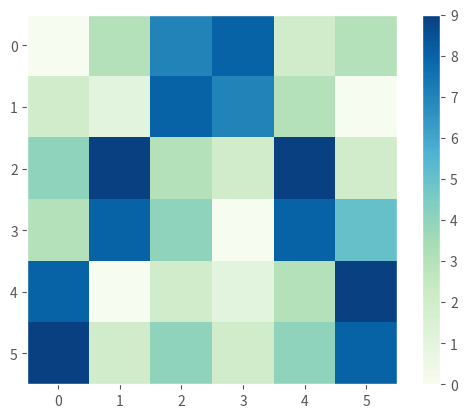
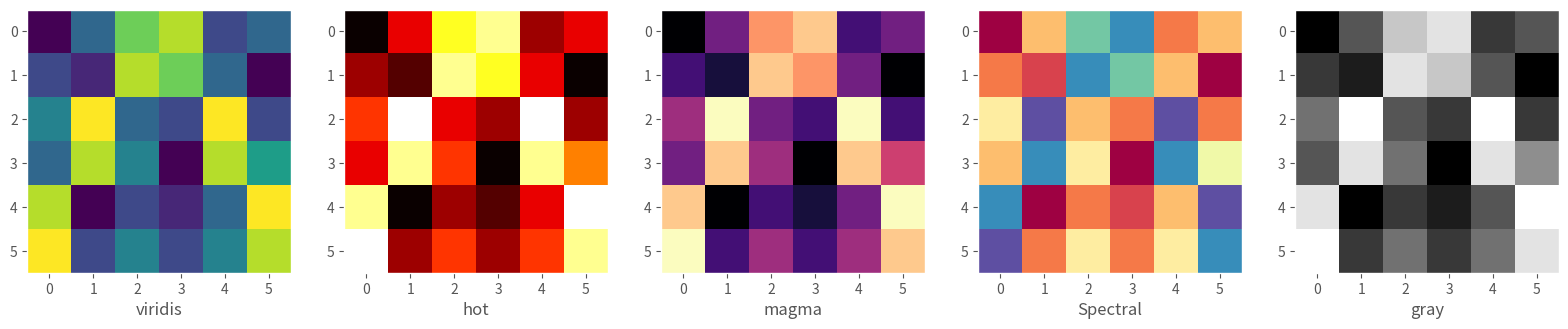
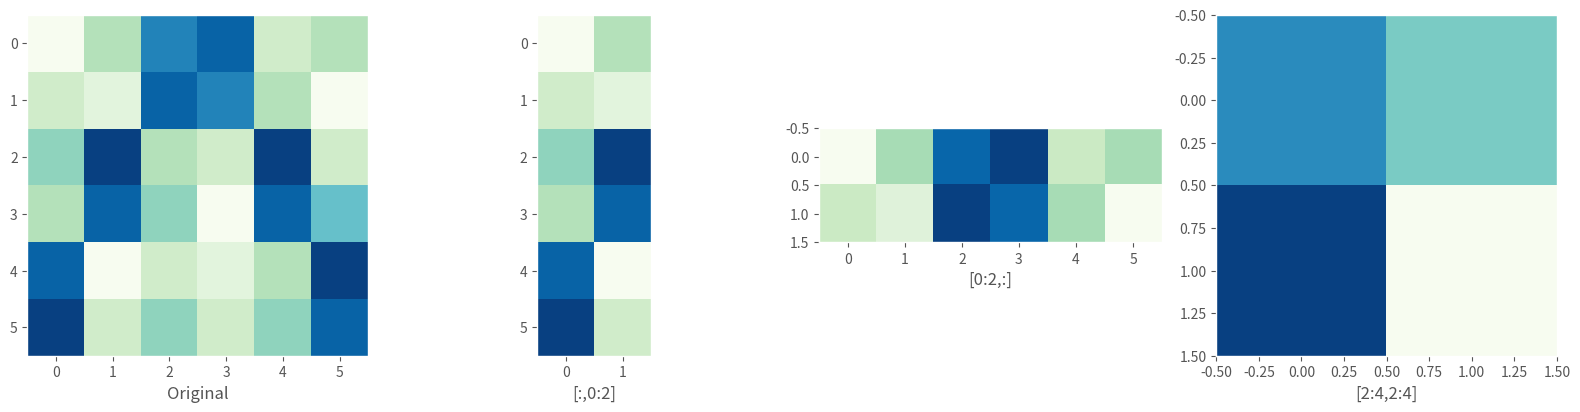
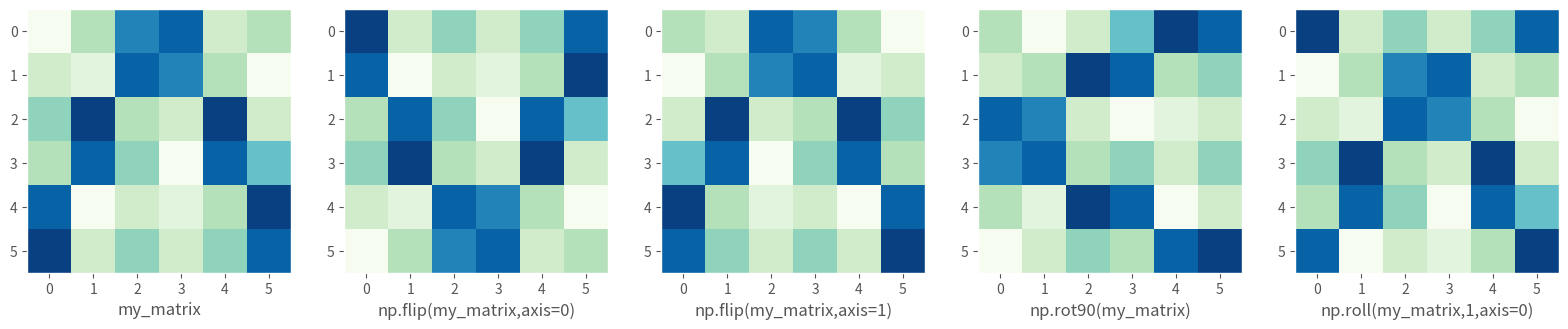

Write Python code to recreate these figures, in order. (Note: this script raises an exception after producing the figures.)
import numpy as np
import matplotlib.pyplot as plt

my_matrix = np.array(
[[0, 3, 7, 8, 2, 3],
 [2, 1, 8, 7, 3, 0],
 [4, 9, 3, 2, 9, 2],
 [3, 8, 4, 0, 8, 5],
 [8, 0, 2, 1, 3, 9],
 [9, 2, 4, 2, 4, 8]]
)

my_matrix

my_matrix.mean()        # mean of the whole matrix

my_matrix.mean(axis=0)   # mean of the columns

my_matrix.mean(axis=0)[0]  # mean of the 0th column

my_matrix.mean(axis=1)   # mean of the rows

my_matrix.flatten()      # convert to 1D (useful for some plotting)

another_matrix = my_matrix + 2

print(another_matrix)

plt.style.use('ggplot')
plt.rc('axes', grid=False)   # turn off the background grid for images

plt.imshow(my_matrix, cmap=plt.cm.GnBu);

plt.imshow(my_matrix, cmap=plt.cm.GnBu)
plt.colorbar();

fig, ax = plt.subplots(1,5)

fig.set_size_inches(16,4)

fig.tight_layout()

ax[0].imshow(my_matrix, cmap=plt.cm.viridis)
ax[0].set_xlabel('viridis')

ax[1].imshow(my_matrix, cmap=plt.cm.hot)
ax[1].set_xlabel('hot')

ax[2].imshow(my_matrix, cmap=plt.cm.magma)
ax[2].set_xlabel('magma')

ax[3].imshow(my_matrix, cmap=plt.cm.Spectral)
ax[3].set_xlabel('Spectral')

ax[4].imshow(my_matrix, cmap=plt.cm.gray)
ax[4].set_xlabel('gray');

fig, ax = plt.subplots(1,4)
fig.set_size_inches(16,4)

fig.tight_layout()

ax[0].imshow(my_matrix, cmap=plt.cm.GnBu)
ax[0].set_xlabel('Original')

ax[1].imshow(my_matrix[:,0:2], cmap=plt.cm.GnBu)
ax[1].set_xlabel('[:,0:2]')                         # all rows, 2 columns

ax[2].imshow(my_matrix[0:2,:], cmap=plt.cm.GnBu)    # 2 rows, all columns
ax[2].set_xlabel('[0:2,:]')

ax[3].imshow(my_matrix[2:4,2:4], cmap=plt.cm.GnBu);
ax[3].set_xlabel('[2:4,2:4]') ;                     # center

fig, ax = plt.subplots(1,5)
fig.set_size_inches(16,4)

fig.tight_layout()

ax[0].imshow(my_matrix, cmap=plt.cm.GnBu)
ax[0].set_xlabel('my_matrix')

ax[1].imshow(np.flip(my_matrix,axis=0), cmap=plt.cm.GnBu)      # axis = 0 (COLUMNS)
ax[1].set_xlabel('np.flip(my_matrix,axis=0)')

ax[2].imshow(np.flip(my_matrix,axis=1), cmap=plt.cm.GnBu)      # axis = 1 (ROWS)
ax[2].set_xlabel('np.flip(my_matrix,axis=1)')

ax[3].imshow(np.rot90(my_matrix), cmap=plt.cm.GnBu)            # Rotate 90 counter-clockwise
ax[3].set_xlabel('np.rot90(my_matrix)')

ax[4].imshow(np.roll(my_matrix,1,axis=0), cmap=plt.cm.GnBu)    # axis = 0 (COLUMNS)
ax[4].set_xlabel('np.roll(my_matrix,1,axis=0)');

# Write my_matrix to a PNG file

plt.imsave('Square.png', my_matrix, cmap=plt.cm.gray)


# Read in the PNG file

my_png = plt.imread('Square.png')

print(f"The original data has a min = {my_matrix.min():.2f} and a max = {my_matrix.max():.2f}")
print(f"The PNG file has a min = {my_png.min():.2f} and a max = {my_png.max():.2f}")

import astropy.io.fits as fits

data_file = "./Data/bsg01.fits"

fits.info(data_file)

image_data   = fits.getdata(data_file, 0)
image_header = fits.getheader(data_file, 0)

image_header

image_data[0:2]

print(f"The image has a shape [height,width] of {image_data.shape}")

print(f"The image has a maximum value of {image_data.max():.2f}")
print(f"The image has a minimum value of {image_data.min():.2f}")

fig, ax = plt.subplots(1,2)
fig.set_size_inches(12,6)
fig.tight_layout()

ax[0].imshow(image_data,cmap=plt.cm.gray)
ax[0].set_title("OK, Boomer!")

ax[1].set_xlabel("Pixel Values")
ax[1].set_ylabel("Number of Pixels")
ax[1].hist(image_data.flatten(),bins=20);

fig, ax = plt.subplots(1,2)
fig.set_size_inches(12,6)
fig.tight_layout()

ax[0].imshow(image_data, cmap=plt.cm.gray, vmin = 60, vmax = 101)
ax[0].set_title("OK, Boomer!")

ax[1].set_xlabel("Pixel Values")
ax[1].set_ylabel("Number of Pixels")
ax[1].hist(image_data.flatten(),bins=20)
ax[1].vlines(60, 0, 50000,
          color = 'Navy',
          linewidth = 5,
          linestyle = '--');

copy_data = np.copy(image_data)        # make a copy of the data to work with

copy_data.min(), copy_data.mean(), copy_data.max()

copy_data[copy_data > 2 * copy_data.mean()] = copy_data.max()

fig, ax = plt.subplots(1,2)

fig.set_size_inches(12,6)

fig.tight_layout()

ax[0].imshow(copy_data,cmap=plt.cm.gray)

my_bins = np.arange(0,110,5)

ax[1].set_xlabel("Pixel Values")
ax[1].set_ylabel("Number of Pixels")
ax[1].hist(image_data.flatten(), bins=my_bins)
ax[1].hist(copy_data.flatten(), bins=my_bins, 
           histtype = "step", 
           linewidth = "4", 
           color = "b");

another_image_file = "./Data/bsg02.fits"

another_image_data = fits.getdata(another_image_file)     # a quick way to just get the data

fig, ax = plt.subplots(1,2)
fig.set_size_inches(8,6)

fig.tight_layout(w_pad = 3.0)

ax[0].set_title("Original Boomer Image")
ax[1].set_title("Another Boomer Image")

ax[0].imshow(image_data, cmap=plt.cm.gray)
ax[1].imshow(another_image_data, cmap=plt.cm.gray);

real_image = image_data - another_image_data                 # Subtract the images pixel by pixel

fig, ax = plt.subplots(1,3)
fig.set_size_inches(12,6)

fig.tight_layout(w_pad = 3.0)

ax[0].set_title("Original Boomer Image")
ax[1].set_title("Another Boomer Image")
ax[2].set_title("Real Boomer Image!")

ax[0].imshow(image_data, cmap=plt.cm.gray)
ax[1].imshow(another_image_data, cmap=plt.cm.gray);
ax[2].imshow(real_image, cmap=plt.cm.gray);

print(f"The real image has a maximum value of {real_image.max():.2f}")
print(f"The real image has a minimum value of {real_image.min():.2f}")

data_file = "./Data/M51_Blue.fits"

fits.info(data_file)

object_data   = fits.getdata(data_file, 0)
object_header = fits.getheader(data_file, 0)

object_header

print(f"Image min  = {object_data.min():9.1f}")
print(f"Image max  = {object_data.max():9.1f}")
print(f"Image mean = {object_data.mean():9.1f}")
print(f"Image std  = {object_data.std():9.1f}")

fig, ax = plt.subplots(1,2)
fig.set_size_inches(12,6)
fig.tight_layout(w_pad = 5)

ax[0].set_title("Object Image")
ax[0].imshow(object_data, cmap=plt.cm.gray)

ax[1].set_xlabel("Image Pixel Values")
ax[1].set_ylabel("Number of Pixels")
ax[1].hist(object_data.flatten(),bins=100);

fig, ax = plt.subplots(1,2)
fig.set_size_inches(12,6)
fig.tight_layout(w_pad = 5)

ax[0].set_title("Object Image")
ax[0].imshow(object_data, cmap=plt.cm.gray, origin = "lower")

ax[1].set_xlabel("Image Pixel Values")
ax[1].set_ylabel("Number of Pixels")
ax[1].hist(object_data.flatten(),bins=100);

fig, ax = plt.subplots(1,2)
fig.set_size_inches(12,6)
fig.tight_layout(w_pad = 5)

ax[0].set_title("Object Image")
ax[0].imshow(object_data, cmap=plt.cm.gray, origin = "lower", vmin = 2000, vmax = 5000)

ax[1].set_xlabel("Image Pixel Values")
ax[1].set_ylabel("Number of Pixels")

ax[1].set_ylim(0,50000)

ax[1].hist(object_data.flatten(),bins=100)
ax[1].vlines(10000, 0, 50000,
          color = 'Navy',
          linewidth = 5,
          linestyle = '--');

np.size(object_data)

np.size(object_data[object_data > 10000])

np.size(object_data[object_data > 10000]) / np.size(object_data) * 100

from astropy.wcs import WCS

my_wcs = WCS(object_header) # Ignore the warning

my_wcs

fig = plt.figure()

ax1 = fig.add_subplot(121, projection = my_wcs)
ax2 = fig.add_subplot(122)

fig.set_size_inches(12,6)
fig.tight_layout(w_pad = 6)

ax1.set_title("Object Image")
ax1.set_xlabel("RA")
ax1.set_ylabel("Dec")
ax1.imshow(object_data, cmap=plt.cm.gray,
           origin="lower")

ax2.set_xlabel("Image Pixel Values")
ax2.set_ylabel("Number of Pixels")
ax2.hist(object_data.flatten(),bins=100);

